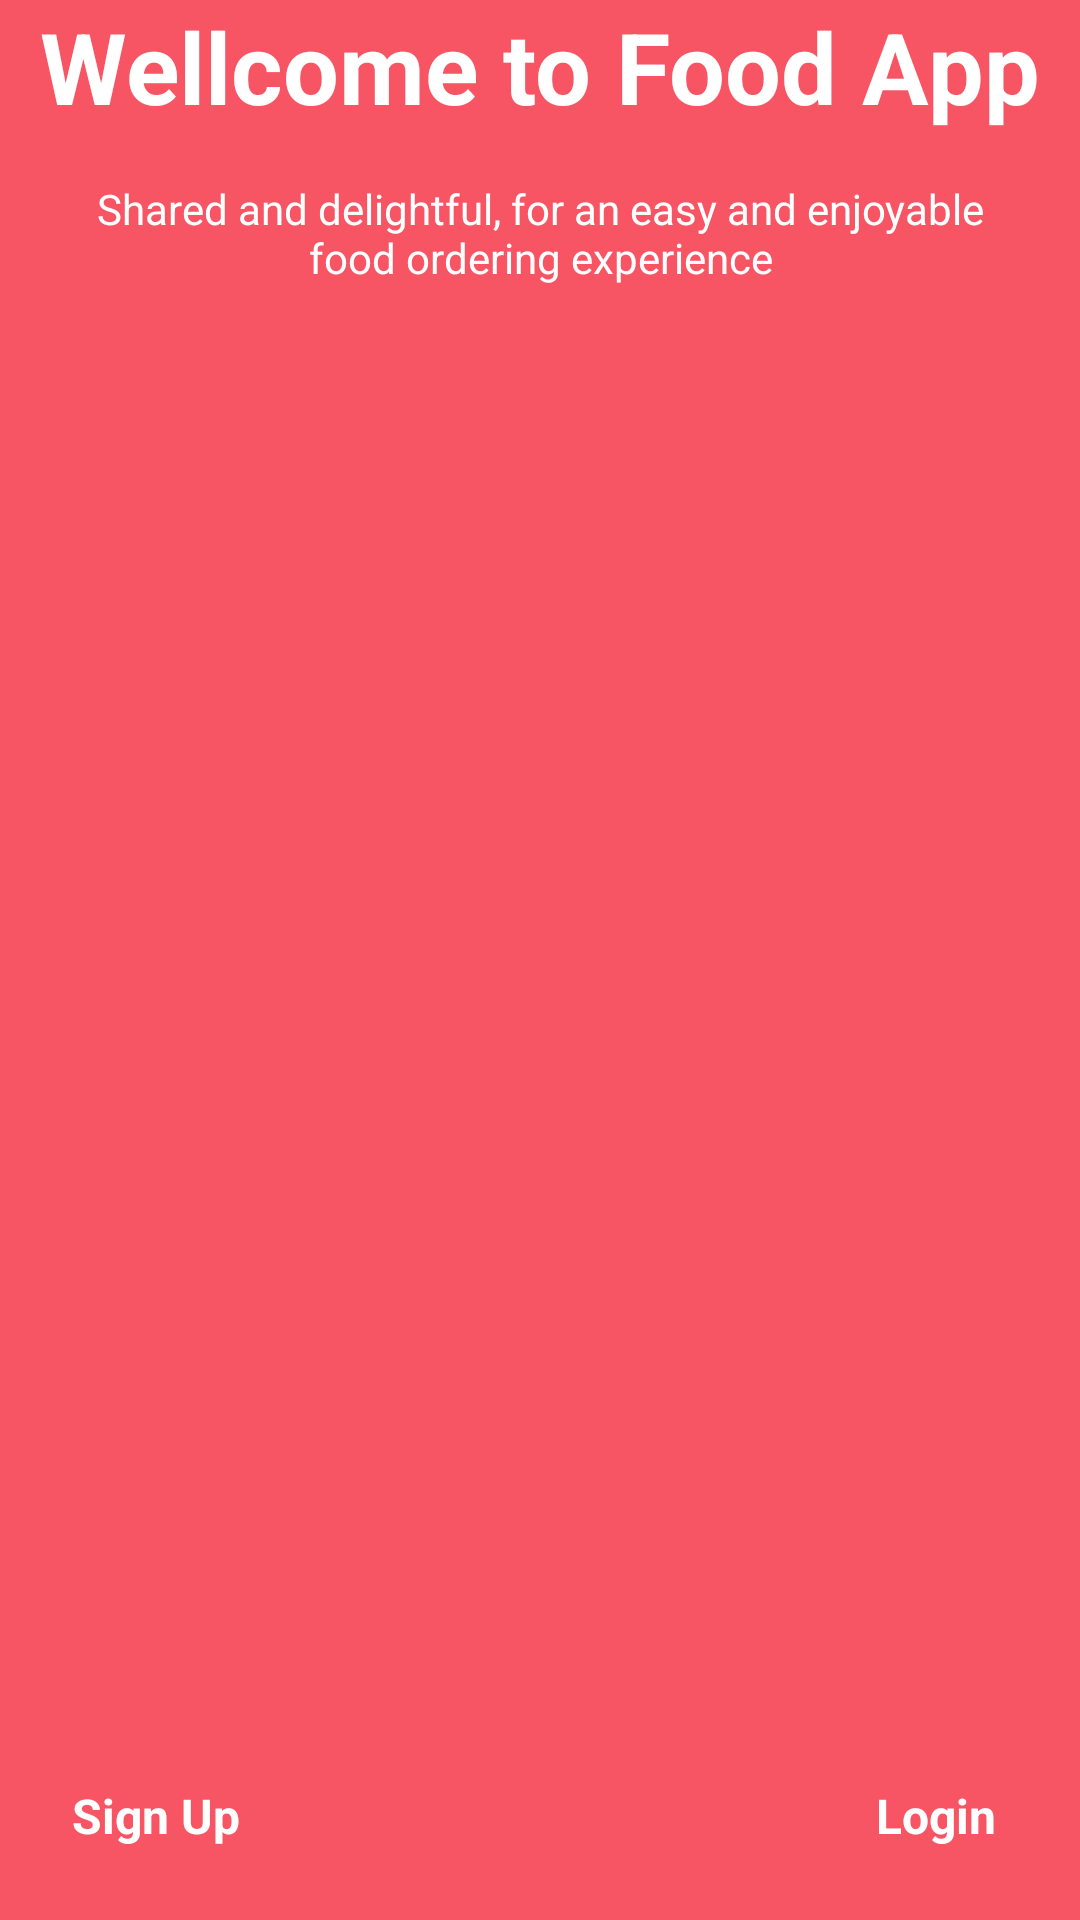

Reconstruct the res/layout file that produces this screen, plus the resources it refers to.
<!-- AndroidManifest.xml: application theme Theme.ProjectBl5 -->
<!-- res/layout/activity_intro.xml -->
<?xml version="1.0" encoding="utf-8"?>
<androidx.constraintlayout.widget.ConstraintLayout xmlns:android="http://schemas.android.com/apk/res/android"
    xmlns:app="http://schemas.android.com/apk/res-auto"
    xmlns:tools="http://schemas.android.com/tools"
    android:id="@+id/main"
    android:layout_width="match_parent"
    android:layout_height="match_parent"
    tools:context=".Activity.IntroActivity" >

    <ImageView
        android:id="@+id/imageView"
        android:layout_width="wrap_content"
        android:layout_height="wrap_content"
        android:scaleType="fitXY"
        app:layout_constraintEnd_toEndOf="parent"
        app:layout_constraintStart_toStartOf="parent"
        app:layout_constraintTop_toTopOf="parent"
        tools:src="@drawable/orange_background" />

    <ImageView
        android:id="@+id/imageView2"
        android:layout_width="wrap_content"
        android:layout_height="wrap_content"
        android:scaleType="fitXY"
        android:src="@drawable/intro_pic"
        app:layout_constraintEnd_toEndOf="parent"
        app:layout_constraintStart_toStartOf="parent"
        app:layout_constraintTop_toTopOf="parent" />

    <ImageView
        android:id="@+id/imageView3"
        android:layout_width="wrap_content"
        android:layout_height="wrap_content"
        android:src="@drawable/arc"
        app:layout_constraintEnd_toEndOf="parent"
        app:layout_constraintStart_toStartOf="parent"
        app:layout_constraintTop_toBottomOf="@+id/imageView2" />

    <View
        android:id="@+id/view"
        android:layout_width="wrap_content"
        android:layout_height="0dp"
        android:background="@color/red"
        app:layout_constraintBottom_toBottomOf="parent"
        app:layout_constraintEnd_toEndOf="parent"
        app:layout_constraintStart_toStartOf="parent"
        app:layout_constraintTop_toBottomOf="@+id/imageView3" />

    <TextView
        android:id="@+id/textView2"
        android:layout_width="wrap_content"
        android:layout_height="wrap_content"
        android:text="Wellcome to Food App"
        android:textColor="@color/white"
        android:textSize="33dp"
        android:textStyle="bold"
        app:layout_constraintEnd_toEndOf="parent"
        app:layout_constraintStart_toStartOf="parent"
        app:layout_constraintTop_toBottomOf="@+id/imageView3" />

    <TextView
        android:id="@+id/textView"
        android:layout_width="0dp"
        android:layout_height="wrap_content"
        android:layout_marginStart="32dp"
        android:layout_marginEnd="32dp"
        android:text="Shared and delightful, for an easy and enjoyable food ordering experience"
        app:layout_constraintEnd_toEndOf="parent"
        app:layout_constraintStart_toStartOf="parent"
        android:textColor="@color/white"
        android:textSize="14sp"
        android:textAlignment="center"
        android:layout_marginTop="16dp"
        app:layout_constraintTop_toBottomOf="@+id/textView2" />

    <TextView
        android:id="@+id/loginBtn"
        android:layout_width="wrap_content"
        android:layout_height="wrap_content"
        android:text="Login "
        android:textStyle="bold"
        android:textSize="16sp"
        android:textColor="@color/white"
        android:layout_marginEnd="24dp"
        android:layout_marginBottom="24dp"
        app:layout_constraintBottom_toBottomOf="parent"
        app:layout_constraintEnd_toEndOf="parent" />

    <TextView
        android:id="@+id/signUpBtn"
        android:layout_width="wrap_content"
        android:layout_height="wrap_content"
        android:text="Sign Up"
        android:textStyle="bold"
        android:textSize="16sp"
        android:textColor="@color/white"
        android:layout_marginStart="24dp"
        android:layout_marginBottom="24dp"
        app:layout_constraintBottom_toBottomOf="parent"
        app:layout_constraintStart_toStartOf="parent" />

</androidx.constraintlayout.widget.ConstraintLayout>
<!-- resources referenced by this layout -->
<resources>
  <color name="red">#F75564</color>
  <color name="white">#FFFFFFFF</color>
  <style name="Theme.ProjectBl5" parent="Base.Theme.ProjectBl5" />
  <style name="Base.Theme.ProjectBl5" parent="Theme.Material3.DayNight.NoActionBar">
          
          
      </style>
</resources>
